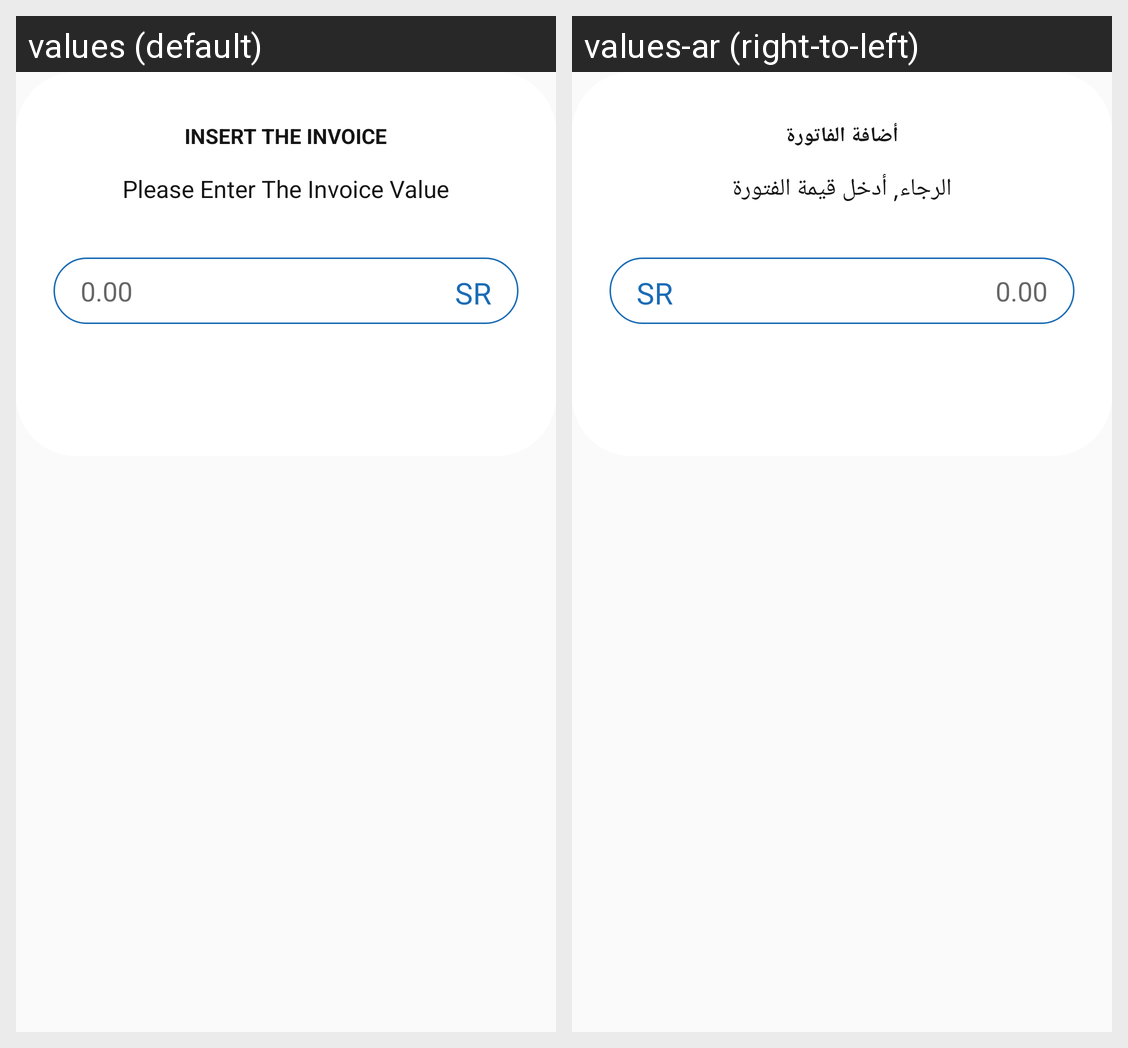

Strings drawn on this Android screen and how each of the app's shown locales translates them:
Android screen res/layout/fragment_add_bill_dialog.xml rendered under 2 locales, left to right: values (default), values-ar (right-to-left). Device: Nexus 5 (rendered at 1080×1920; each locale shown at half size, 540×960, under a caption strip naming it); theme AppTheme.
Strings drawn on this screen, with the default value and each locale's value (text and hints the layout hard-codes, and strings that could not be matched under every locale, appear in the picture but are not listed):

insert_the_invoice
  values: Insert The Invoice
  values-ar: أضافة الفاتورة

enter_invoice
  values: Please Enter The Invoice Value
  values-ar: الرجاء, أدخل قيمة الفتورة

zero
  values: 0.00
  values-ar: 0.00
